Image classification data set "dataset_banana" (AlvianBe/computer_vision_ta on GitHub). Class labels (3): overripe, ripe, unripe.

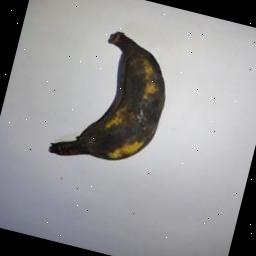
Label: overripe

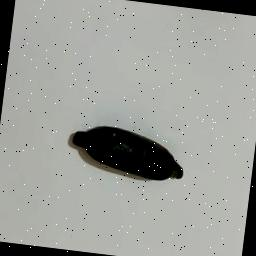
Label: overripe

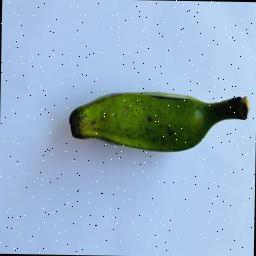
Label: unripe

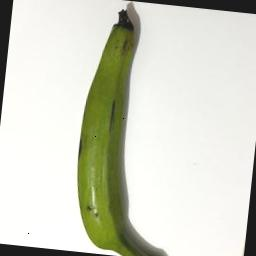
Label: unripe

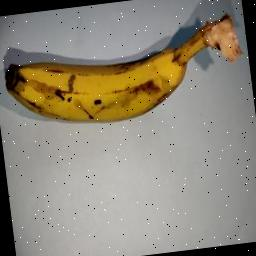
Label: ripe

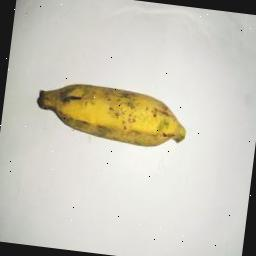
Label: ripe
